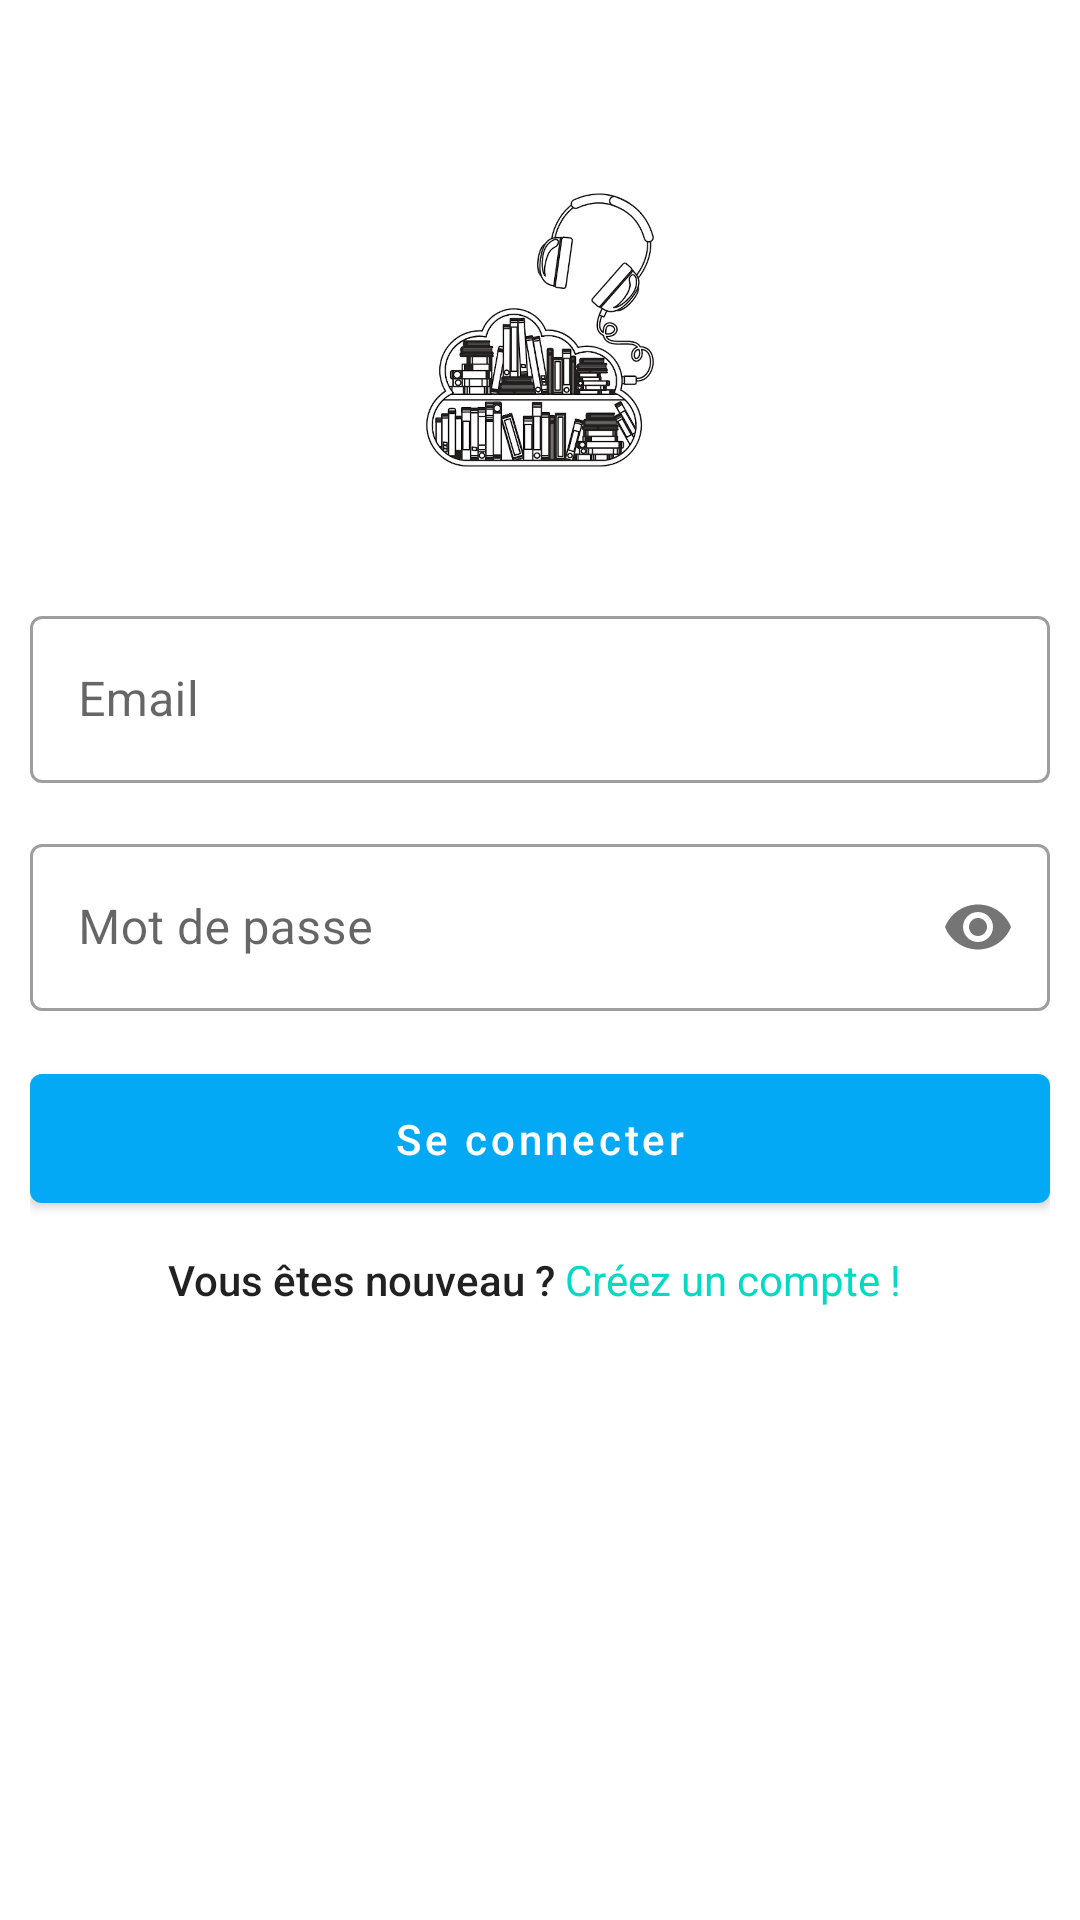

Write the Android layout XML for this screen, with the resource values it uses.
<!-- AndroidManifest.xml: application theme Theme.Biblio -->
<!-- res/layout/activity_login.xml -->
<?xml version="1.0" encoding="utf-8"?>
<RelativeLayout xmlns:android="http://schemas.android.com/apk/res/android"
    xmlns:app="http://schemas.android.com/apk/res-auto"
    xmlns:tools="http://schemas.android.com/tools"
    android:layout_width="match_parent"
    android:layout_height="match_parent"
    tools:context=".LoginActivity">

    <LinearLayout
        android:layout_width="match_parent"
        android:layout_height="match_parent"
        android:orientation="vertical"
        android:padding="10dp">

        <ImageView
            android:layout_width="100dp"
            android:layout_height="100dp"
            android:layout_gravity="center_horizontal"
            android:layout_marginTop="50dp"
            android:src="@drawable/logo" />


        <com.google.android.material.textfield.TextInputLayout
            style="@style/Widget.MaterialComponents.TextInputLayout.OutlinedBox"
            android:layout_width="match_parent"
            android:layout_height="wrap_content"
            android:layout_marginTop="40dp">

            <com.google.android.material.textfield.TextInputEditText
                android:id="@+id/login_email"
                android:layout_width="match_parent"
                android:layout_height="wrap_content"
                android:hint="Email" />
        </com.google.android.material.textfield.TextInputLayout>


        <com.google.android.material.textfield.TextInputLayout
            style="@style/Widget.MaterialComponents.TextInputLayout.OutlinedBox"
            android:layout_width="match_parent"
            android:layout_height="wrap_content"
            android:layout_marginTop="15dp"
            app:passwordToggleEnabled="true">

            <com.google.android.material.textfield.TextInputEditText
                android:id="@+id/login_password"
                android:layout_width="match_parent"
                android:layout_height="wrap_content"
                android:layout_marginTop="15dp"
                android:hint="Mot de passe"
                android:inputType="textPassword" />
        </com.google.android.material.textfield.TextInputLayout>


        <com.google.android.material.button.MaterialButton
            android:id="@+id/register_button"
            android:layout_width="match_parent"
            android:layout_height="wrap_content"
            android:layout_marginTop="15dp"
            android:padding="12dp"
            android:text="Se connecter"
            android:textAllCaps="false"
            app:backgroundTint="#03A9F4" />

        <LinearLayout
            android:layout_width="wrap_content"
            android:layout_height="wrap_content"
            android:layout_gravity="center_horizontal"
            android:orientation="horizontal"
            android:padding="10dp">

            <TextView
                style="@style/TextAppearance.AppCompat.Body2"
                android:layout_width="wrap_content"
                android:layout_height="wrap_content"
                android:text="Vous êtes nouveau ? " />

            <TextView
                android:id="@+id/navigate_to_register"
                android:layout_width="wrap_content"
                android:layout_height="wrap_content"
                android:text="Créez un compte ! "
                android:textColor="@color/teal_200" />
        </LinearLayout>
    </LinearLayout>

    <ProgressBar
        android:id="@+id/login_progress"
        android:layout_width="wrap_content"
        android:layout_height="wrap_content"
        android:layout_centerInParent="true"
        android:visibility="gone" />
</RelativeLayout>
<!-- resources referenced by this layout -->
<resources>
  <!-- drawable logo: png bitmap (drawable, 195097 bytes) -->
  <style name="Theme.Biblio" parent="Theme.MaterialComponents.DayNight.DarkActionBar">
          
          <item name="colorPrimary">@color/purple_500</item>
          <item name="colorPrimaryVariant">@color/purple_700</item>
          <item name="colorOnPrimary">@color/white</item>
          
          <item name="colorSecondary">@color/teal_200</item>
          <item name="colorSecondaryVariant">@color/teal_700</item>
          <item name="colorOnSecondary">@color/black</item>
          
          <item name="android:statusBarColor" tools:targetApi="l">?attr/colorPrimaryVariant</item>
          
      </style>
  <!-- not gathered from this repository: default colours our renderer supplied (Android Studio template values) -->
  <color name="purple_500">#FF6200EE</color>
  <color name="purple_700">#FF3700B3</color>
  <color name="teal_200">#FF03DAC5</color>
  <color name="teal_700">#FF018786</color>
  <color name="black">#FF000000</color>
  <color name="white">#FFFFFFFF</color>
</resources>
